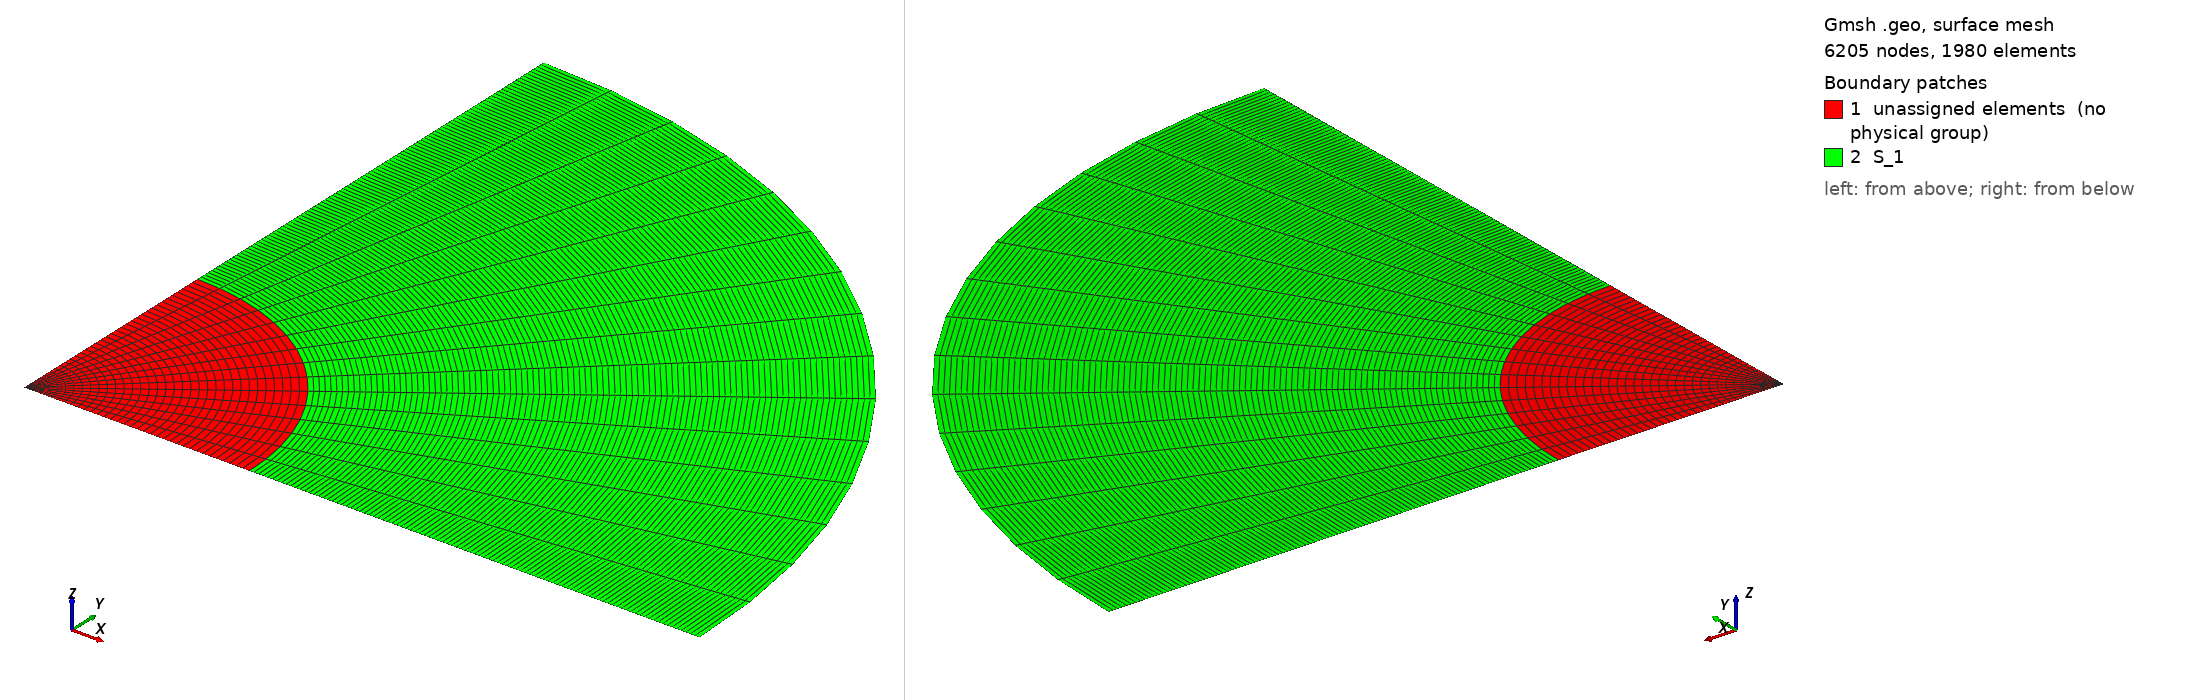

Gmsh geometry script, surface-meshed: 6205 nodes, 1980 surface elements. Boundary patches (legend numbers): 1 unassigned elements (no physical group), 2 S_1. Left view from above one corner, right view from below the opposite corner. Legend entries are the model's physical surfaces; 'unassigned elements' are surfaces in no physical group. The drawing asked Gmsh for element sizes between 1% and 20% of the model's largest extent; the script's own settings can give other sizes.

=== circle_th.geo (drawn) ===
// GMSH geometry definition
// vim: set filetype=c : //

// specify the dimensions & discretisation


// set view options
Geometry.LineNumbers = 1;
Geometry.PointNumbers = 1;
Geometry.Surfaces = 1; // show surfaces
Geometry.SurfaceNumbers = 1; // show surface numbers
Geometry.VolumeNumbers = 1; // show volume numbers

// radii
r[0] = 10e-2;
//r[1] = 3e-2;
//r[2] = 20e-2;
r[1] = 30e-2;

h = 2.0e-3; // mesh size

// create the points
Point(1) = { 0,  0,  0, h};
For i In { 0 : (#r[]-1) }
  px~{i} = newp;
  Point(px~{i}) = { r[i],  0,  0, h};
  py~{i} = newp;
  Point(py~{i}) = { 0, r[i],  0, h};
EndFor

// create the lines and surfaces
lx_0 = newl;
Line(lx_0) = {1,px_0}; // from origin in x-> 
lr[] = { lx_0 };
ly_0 = newl;
Line(ly_0) = {1,py_0};
lr[] += { ly_0 };
c_0 = newl;
Circle(c_0) = {px_0, 1, py_0};
lc[] = { c_0 };
// first surface
s_0 = news;
Line Loop(s_0) = {lx_0,c_0,-ly_0};
Plane Surface(s_0) = {s_0};
For i In { 1 : (#r[]-1) }
  c~{i} = newl;
  Circle(c~{i}) = {px~{i}, 1, py~{i}};
  lx~{i} = newl;
  Line(lx~{i}) = {px~{i-1},px~{i}};
  ly~{i} = newl;
  Line(ly~{i}) = {py~{i-1},py~{i}};
  ll = newl;
  Line Loop(ll) = {lx~{i}, c~{i}, -ly~{i}, -c~{i-1}};
  s~{i} = news;
  Plane Surface(s~{i}) = {ll};
  Physical Surface(Sprintf("S_%.0f",i)) = {s~{i}};
  Transfinite Line{ lx~{i}, ly~{i} } = (r[i]-r[i-1])/h;
  lc[] += { c~{i} };
EndFor

Transfinite Line{ lc[] } = 16;

For i In { 0 : (#r[]-1) }
  Physical Line(Sprintf("L_c%.0f",i)) = {c~{i}};
  Transfinite Surface{ s~{i} };
  Physical Line(Sprintf("L_x%.0f",i)) = {lx~{i}};
  Physical Line(Sprintf("L_y%.0f",i)) = {ly~{i}};  
EndFor

// specify mesh parameters
Mesh.RecombineAll = 1; // recombine triangles to quads
Mesh.RecombinationAlgorithm=1; // Blossom
Mesh.ElementOrder = 2; // use second order elements
Mesh.SecondOrderIncomplete = 1; // use 20-noded hexas
